pico-8 play session: no input (idle)

[t = 2 s] idle ~2s (no d-pad/buttons)
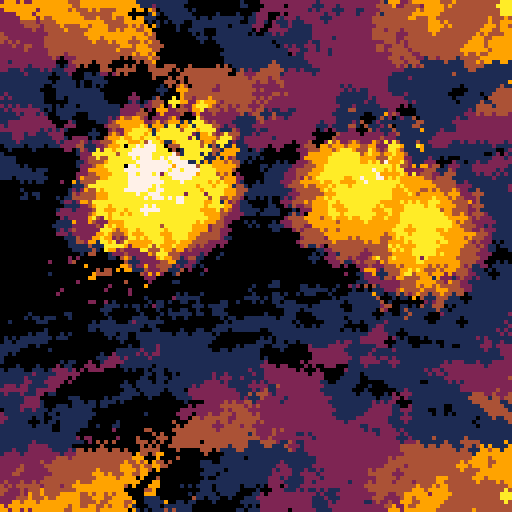
[t = 4 s] idle ~4s (no d-pad/buttons)
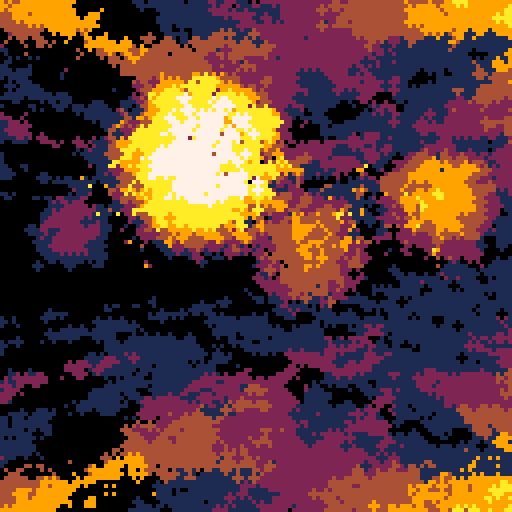
[t = 6 s] idle ~6s (no d-pad/buttons)
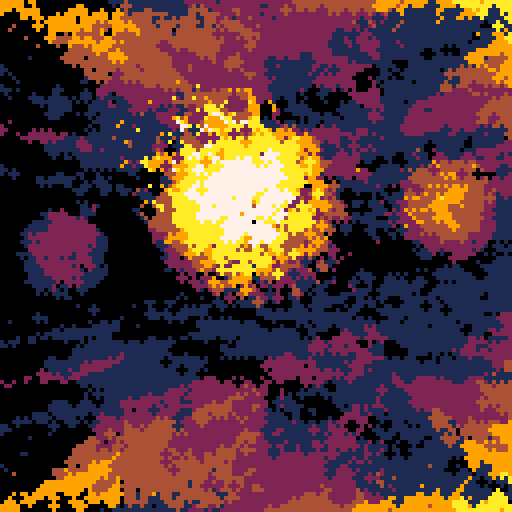
[t = 8 s] idle ~8s (no d-pad/buttons)
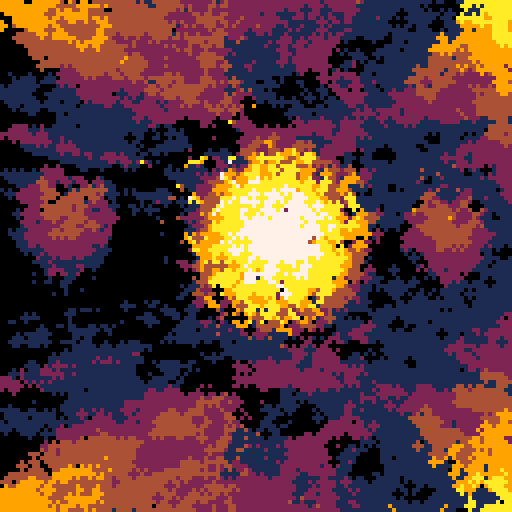

pico-8 cartridge
version 29
__lua__

--@p01  bouncing spheres
-- [redacted]

--[[
  put this check_time function at the start of the cart
  make sure to call check_time() somehwere in the cart.
  in most tweetcarts, the bast place to do this is direclty before "flip()"
--]]
function check_time() 
  --id is stored in the parameters field
  my_id = stat(6)

  --the breadcrumb field is the name of the start cart + "," + the number of seconds we should play
  my_info = stat(100)
  --if we don't have it, stop checking
  if my_info == nil then
    return
  end

  breadcumb_parts = split(my_info, ",", true)
  start_cart_name = breadcumb_parts[1]
  max_time = breadcumb_parts[2]

  --check if we hit the max time
  if time() > max_time or btnp(1) then
    load(start_cart_name,"",my_id)
  end
end
--end of check_time

flip()
cls()c={1,2,4,9,10,10,7,7,7,7}p=cos::_::a=t()/4s=p(a/4)for i=0,900 do
y=rnd(129)x=y%1*129g=64-y f=64-x e=0
z=abs(g)for h=a,a+3 do
r=16+8*p(h/3)u=f+48*p(h/4)v=g-abs(r*p(h*.9))r=r*r-u*u-v*v
if(r>0)e=max(e,1+r/88)end
circfill(x,y,1,c[flr(bxor(f/z+s,y/z+a)%2*z/26+e+y%1)])end
check_time()
goto _
